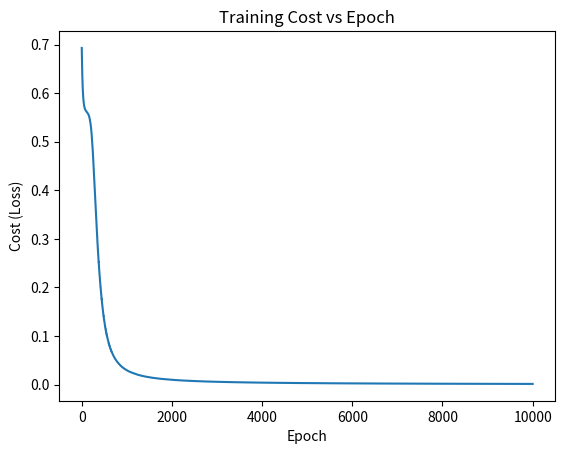

Generate this figure with matplotlib:
import numpy as np
import matplotlib.pyplot as plt
#initializing the neural network
def initialize_parameters(input_size, hidden_size, output_size):
    np.random.seed(42)
    parameters = {
        "W1": np.random.rand(hidden_size, input_size) * 0.01,
        "b1": np.zeros((hidden_size, 1)),
        "W2": np.random.rand(output_size, hidden_size) * 0.01,
        "b2": np.zeros((output_size, 1))
    }
    return parameters

#defining activation function
def sigmoid(Z):
    return 1 / (1+np.exp(-Z))

def relu(Z):
    return np.maximum(0, Z)

def relu_derivative(Z):
    return (Z > 0).astype(int)

#forward propagation
def forward_propagation(X, parameters):
    W1, b1, W2, b2 = parameters["W1"], parameters["b1"], parameters["W2"], parameters["b2"]

    Z1 = np.dot(W1, X) + b1
    A1 = relu(Z1)
    Z2 = np.dot(W2, A1) + b2
    A2 = sigmoid(Z2)
    #store values for backpropagation
    cache = {"Z1": Z1, "A1": A1, "Z2": Z2, "A2": A2}
    return A2, cache

#computing the cost
def compute_cost(Y, A2):
    m = Y.shape[1]
    cost = -np.sum(Y * np.log(A2) + (1-Y) * np.log(1-A2)) / m
    return np.squeeze(cost)

#backpropagation
def backward_propagation(X, Y, parameters, cache):
    m = X.shape[1]
    W2 = parameters["W2"]

    dZ2 = cache["A2"] - Y
    dW2 = np.dot(dZ2, cache["A1"].T) / m
    db2 = np.sum(dZ2, axis=1, keepdims=True) / m

    dZ1 = np.dot(W2.T, dZ2) * relu_derivative(cache["Z1"])
    dW1 = np.dot(dZ1, X.T) / m
    db1 = np.sum(dZ1, axis=1, keepdims=True) / m

    grads = {"dW1": dW1, "db1": db1, "dW2": dW2, "db2": db2}
    return grads

#updating parameters
def update_parameters(parameters, grads, learning_rate):
    for key in parameters.keys():
        parameters[key] -= learning_rate * grads["d"+ key]
    return parameters

#training the neural network over multiple iterations
#updating parameters using backpropagation and gradient descent
def train_neural_network(X, Y, input_size, hidden_size, output_size, epochs=1000, learning_rate=0.01):
    parameters = initialize_parameters(input_size, hidden_size, output_size)
    costs = []
    for i in range(epochs+1):
        A2, cache = forward_propagation(X, parameters)
        cost = compute_cost(Y, A2)
        grads = backward_propagation(X, Y, parameters, cache)
        parameters = update_parameters(parameters, grads, learning_rate)
        costs.append(cost)

        if i % 100 == 0:
            print(f"Epoch {i}: Cost {cost}")

        
    return parameters, costs

#making predictions
def predict(X, parameters):
    A2, _ = forward_propagation(X, parameters)
    return (A2 > 0.5).astype(int)


#testing the model
X = np.array([[0,0,1,1,], [1,0,0,1]])
Y = np.array([[1,1,0,1]])

trained_parameters, costs = train_neural_network(
    X, Y, input_size=2, hidden_size=4, output_size=1, epochs=10000, learning_rate=0.1)

predictions = predict(X, trained_parameters)
print("Predictions:", predictions)

plt.figure()
plt.plot(costs)
plt.xlabel("Epoch")
plt.ylabel("Cost (Loss)")
plt.title("Training Cost vs Epoch")
plt.show()